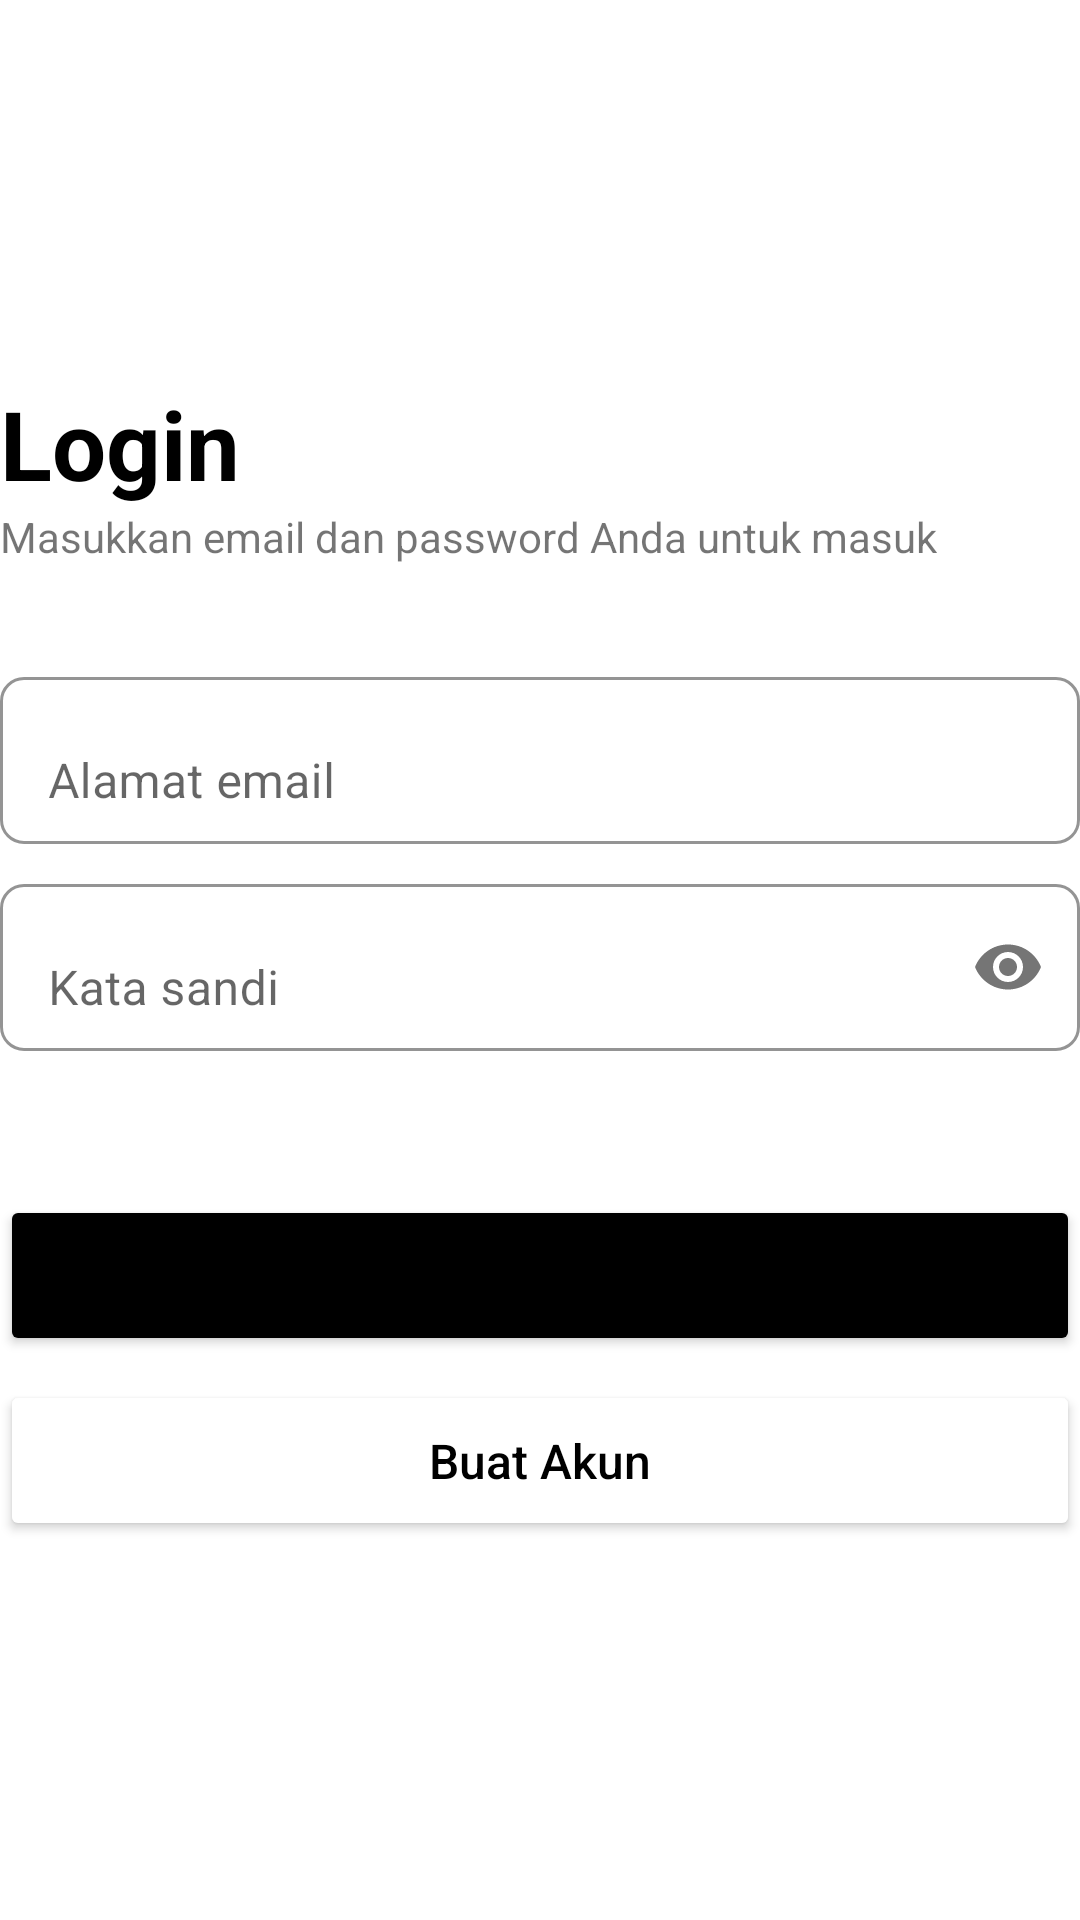

Here is an Android app screen rendered from its layout file. Give the layout XML and the strings, colors and styles it references.
<!-- AndroidManifest.xml: application theme Theme.MidFirebaseAuth -->
<!-- res/layout/activity_login.xml -->
<?xml version="1.0" encoding="utf-8"?>
<RelativeLayout xmlns:android="http://schemas.android.com/apk/res/android"
    xmlns:app="http://schemas.android.com/apk/res-auto"
    xmlns:tools="http://schemas.android.com/tools"
    android:layout_width="match_parent"
    android:layout_height="match_parent"
    android:layout_margin="16dp"
    tools:context=".LoginActivity">

    <LinearLayout
        android:layout_width="match_parent"
        android:layout_height="wrap_content"
        android:layout_centerVertical="true"
        android:orientation="vertical">

        <TextView
            android:layout_width="wrap_content"
            android:layout_height="wrap_content"
            android:text="Login"
            android:textColor="@color/black"
            android:textSize="32sp"
            android:textStyle="bold" />

        <TextView
            android:layout_width="wrap_content"
            android:layout_height="wrap_content"
            android:text="Masukkan email dan password Anda untuk masuk" />

        
        <com.google.android.material.textfield.TextInputLayout
            android:layout_width="match_parent"
            android:layout_height="wrap_content"
            android:layout_marginTop="32dp"
            app:boxBackgroundColor="@color/white"
            app:boxBackgroundMode="outline"
            app:boxCornerRadiusBottomEnd="8dp"
            app:boxCornerRadiusBottomStart="8dp"
            app:boxCornerRadiusTopEnd="8dp"
            app:boxCornerRadiusTopStart="8dp">

            <EditText
                android:id="@+id/et_email"
                android:layout_width="match_parent"
                android:layout_height="wrap_content"
                android:hint="Alamat email"
                android:inputType="textEmailAddress"
                android:textColor="@color/black" />

        </com.google.android.material.textfield.TextInputLayout>

        
        <com.google.android.material.textfield.TextInputLayout
            android:layout_width="match_parent"
            android:layout_height="wrap_content"
            android:layout_marginTop="8dp"
            app:boxBackgroundColor="@color/white"
            app:boxBackgroundMode="outline"
            app:boxCornerRadiusBottomEnd="8dp"
            app:boxCornerRadiusBottomStart="8dp"
            app:boxCornerRadiusTopEnd="8dp"
            app:boxCornerRadiusTopStart="8dp"
            app:passwordToggleEnabled="true">

            <EditText
                android:id="@+id/et_kata_sandi"
                android:layout_width="match_parent"
                android:layout_height="wrap_content"
                android:hint="Kata sandi"
                android:inputType="textPassword"
                android:textColor="@color/black" />

        </com.google.android.material.textfield.TextInputLayout>

        
        <Button
            android:id="@+id/btn_masuk"
            android:layout_width="match_parent"
            android:layout_height="wrap_content"
            android:layout_marginTop="48dp"
            android:paddingVertical="16dp"
            android:backgroundTint="@color/black"
            android:text="Masuk"
            android:textAllCaps="false"
            android:textSize="16sp" />

        
        <Button
            android:id="@+id/btn_buat_akun"
            android:layout_width="match_parent"
            android:layout_height="wrap_content"
            android:layout_marginTop="8dp"
            android:paddingVertical="16dp"
            android:backgroundTint="@color/white"
            android:text="Buat Akun"
            android:textAllCaps="false"
            android:textColor="@color/black"
            android:textSize="16sp" />


    </LinearLayout>

</RelativeLayout>
<!-- resources referenced by this layout -->
<resources>
  <color name="black">#FF000000</color>
  <color name="white">#FFFFFFFF</color>
  <style name="Theme.MidFirebaseAuth" parent="Theme.MaterialComponents.DayNight.NoActionBar">
          
          <item name="colorPrimary">@color/purple_500</item>
          <item name="colorPrimaryVariant">@color/purple_700</item>
          <item name="colorOnPrimary">@color/white</item>
          
          <item name="colorSecondary">@color/teal_200</item>
          <item name="colorSecondaryVariant">@color/teal_700</item>
          <item name="colorOnSecondary">@color/black</item>
          
          <item name="android:statusBarColor" tools:targetApi="l">?attr/colorOnSecondary</item>
          
      </style>
  <color name="purple_500">#FF6200EE</color>
  <color name="purple_700">#FF3700B3</color>
  <color name="teal_200">#FF03DAC5</color>
  <color name="teal_700">#FF018786</color>
</resources>
